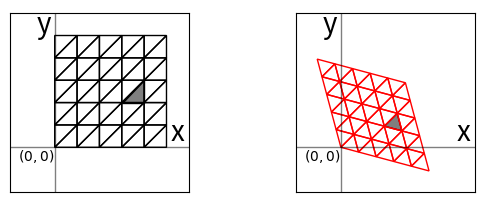

Python code for this plot:
import numpy as np
import matplotlib.pyplot as plt
from matplotlib.ticker import *

N=2
F=(np.sqrt(N+1)-1)/N
G=(1-1/np.sqrt(N+1))/N

T=np.array([[1+F,  F],
            [  F,1+F]])

S=np.array([[1-G, -G],
            [ -G,1-G]])

o0=np.empty([10,10,2])#indexing is o0[iy,ix][x,y]
o1=np.empty([10,10,2])
o2=np.empty([10,10,2])
o3=np.empty([10,10,2])

for i in range(10):
    for j in range(10):
        o0[i,j]=np.array([j  ,i  ])
        o1[i,j]=np.array([j+1,i  ])
        o2[i,j]=np.array([j  ,i+1])
        o3[i,j]=np.array([j+1,i+1])

s0=np.empty([10,10,2])
s1=np.empty([10,10,2])
s2=np.empty([10,10,2])
s3=np.empty([10,10,2])

for i in range(10):
    for j in range(10):
        s0[i,j]=np.matmul(S,o0[i,j])
        s1[i,j]=np.matmul(S,o1[i,j])
        s2[i,j]=np.matmul(S,o2[i,j])
        s3[i,j]=np.matmul(S,o3[i,j])

for i in range(10):
    for j in range(10):
        o0[i,j]=np.matmul(T,s0[i,j])
        o1[i,j]=np.matmul(T,s1[i,j])
        o2[i,j]=np.matmul(T,s2[i,j])
        o3[i,j]=np.matmul(T,s3[i,j])


fig,ax=plt.subplots(nrows=1,ncols=2,sharex=False,figsize=(6,3))
plt.subplots_adjust(wspace=0.6)
#plt.subplots_adjust(left=0.05, right=0.995, bottom=0.05, top=0.995)

ax0=ax[0]
ax1=ax[1]
clear=(0,0,0,0)
for i in range(5):
    for j in range(5):
        tri=plt.Polygon([o0[i,j],o1[i,j],o3[i,j]],facecolor=clear,edgecolor="black")
        ax0.add_patch(tri)
        tri=plt.Polygon([o0[i,j],o2[i,j],o3[i,j]],facecolor=clear,edgecolor="black")
        ax0.add_patch(tri)
        tri=plt.Polygon([s0[i,j],s1[i,j],s3[i,j]],facecolor=clear,edgecolor="red")
        ax1.add_patch(tri)
        tri=plt.Polygon([s0[i,j],s2[i,j],s3[i,j]],facecolor=clear,edgecolor="red")
        ax1.add_patch(tri)

i=2
j=3
tri=plt.Polygon([o0[i,j],o1[i,j],o3[i,j]],facecolor=(0,0,0,0.5),edgecolor="black")
ax0.add_patch(tri)
tri=plt.Polygon([s0[i,j],s1[i,j],s3[i,j]],facecolor=(0,0,0,0.5),edgecolor="red")
ax1.add_patch(tri)

        
ax0.text(0,0,"$(0,0)$",va="top",ha="right")
#ax0.text(1,1,"$(1,1)$",va="bottom",ha="left")
#ax0.text(1,0,"$(1,0)$",va="top",ha="left")
#ax0.text(0,1,"$(0,1)$",va="bottom",ha="right")
r3=np.sqrt(3)
ax1.text(0,0,"$(0,0)$",va="top",ha="right")
#ax1.text(1/r3,1/r3,r"$\left(\dfrac{1}{\sqrt{3}},\dfrac{1}{\sqrt{3}}\right)$",va="bottom",ha="left")
#ax1.text((r3+3)/6,(r3-3)/6,r"$\left(\dfrac{\sqrt{3}+3}{6},\dfrac{\sqrt{3}-3}{6}\right)$",va="top",ha="left")
#ax1.text((r3-3)/6,(r3+3)/6,r"$\left(\dfrac{\sqrt{3}-3}{6},\dfrac{\sqrt{3}+3}{6}\right)$",va="bottom",ha="right")

for i in range(2):
    ax[i].axis("square")
    #ax[i].grid()
    HI=6
    LO=-2
    line=plt.Polygon([[LO,0],[HI,0]],facecolor=(0,0,0,0),edgecolor=(0,0,0,0.5))
    ax[i].add_patch(line)
    line=plt.Polygon([[0,LO],[0,HI]],facecolor=(0,0,0,0),edgecolor=(0,0,0,0.5))
    ax[i].add_patch(line)

    ax[i].set(ylim=(LO,HI))
    ax[i].set(xlim=(LO,HI))
    #ax[i].text(0,-0.15,0,va="center",ha="center")
    #ax[i].text(-0.15,0,0,va="center",ha="center")
    OFF=0.5
    ax[i].text(HI-OFF,0,"x",fontsize=20,va="bottom",ha="center")
    ax[i].text(-OFF,HI-OFF,"y",fontsize=20,va="center",ha="center")
    ax[i].set_xticks([])
    ax[i].set_yticks([])

#plt.savefig("simplex-grid-2d-compare.svg")
plt.show()
